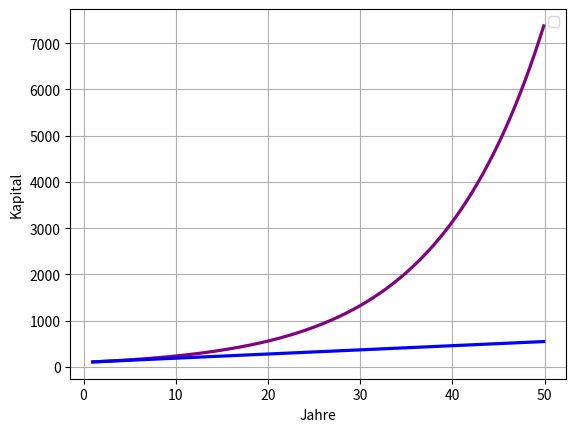

This figure's Python source:
#!/usr/bin/python

import matplotlib.pyplot as plt
import math, numpy



def compound(P, z):
    range_y = []
    for i in numpy.arange(1, 50, 0.1):
        e = math.pow(eval("(1+%s)" % (z)), i)
        y = eval("%s*%s" % (P,e))
        range_y.append(y)
    return range_y 

def simple(P,z):
    range_y = []
    for i in numpy.arange(1, 50, 0.1):
        e = eval("%s*(%s*%s+1)" % (P,z,i))
        range_y.append(e)
    return range_y 

from matplotlib import rcParams

comp = plt.plot(numpy.arange(1,50,0.1), compound(100, 0.09), lw=2.3, c="purple", aa="True")
simp = plt.plot(numpy.arange(1,50,0.1), simple(100, 0.09), lw=2.3, c="blue", aa="True")
plt.legend([comp,simp], ["Zinseszins", "einfacher Zins"])
plt.ylabel("Kapital")
plt.xlabel("Jahre")
plt.grid(True)
plt.show()
